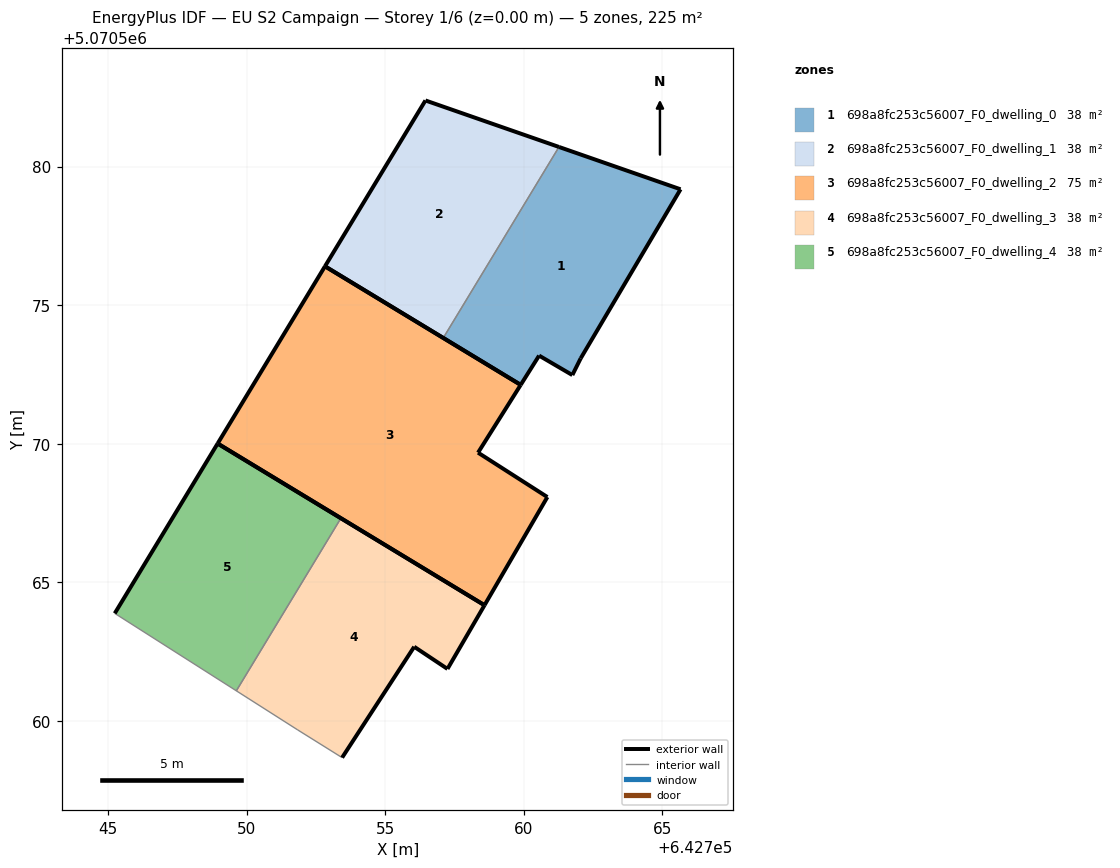
=== STOREY PLAN SPEC (per zone: floor XY polygon, exterior-wall plan segments, windows/doors) ===
zone 1: 698a8fc253c56007_F0_dwelling_0  (37.6 m²)
  floor: (642762.06, 5070573.08) (642765.66, 5070579.18) (642761.27, 5070580.71) (642757.10, 5070573.81) (642759.89, 5070572.12) (642760.56, 5070573.18) (642761.76, 5070572.47)
  exterior wall: (642761.27, 5070580.71) – (642765.66, 5070579.18)  [4.6 m]
  exterior wall: (642765.66, 5070579.18) – (642762.06, 5070573.08)  [7.1 m]
  exterior wall: (642762.06, 5070573.08) – (642761.76, 5070572.47)  [0.7 m]
  exterior wall: (642761.76, 5070572.47) – (642760.56, 5070573.18)  [1.4 m]
  exterior wall: (642760.56, 5070573.18) – (642759.89, 5070572.12)  [1.2 m]
  exterior wall: (642759.89, 5070572.12) – (642757.10, 5070573.81)  [3.3 m]
  interior walls: 1
zone 2: 698a8fc253c56007_F0_dwelling_1  (37.6 m²)
  floor: (642757.10, 5070573.81) (642761.27, 5070580.71) (642756.45, 5070582.38) (642752.83, 5070576.40)
  exterior wall: (642757.10, 5070573.81) – (642752.83, 5070576.40)  [5.0 m]
  exterior wall: (642752.83, 5070576.40) – (642756.45, 5070582.38)  [7.0 m]
  exterior wall: (642756.45, 5070582.38) – (642761.27, 5070580.71)  [5.1 m]
  interior walls: 1
zone 3: 698a8fc253c56007_F0_dwelling_2  (75.2 m²)
  floor: (642758.58, 5070564.17) (642760.85, 5070568.07) (642758.35, 5070569.67) (642759.89, 5070572.12) (642752.83, 5070576.40) (642748.95, 5070570.00)
  exterior wall: (642748.95, 5070570.00) – (642752.83, 5070576.40)  [7.5 m]
  exterior wall: (642752.83, 5070576.40) – (642759.89, 5070572.12)  [8.3 m]
  exterior wall: (642759.89, 5070572.12) – (642758.35, 5070569.67)  [2.9 m]
  exterior wall: (642758.35, 5070569.67) – (642760.85, 5070568.07)  [3.0 m]
  exterior wall: (642760.85, 5070568.07) – (642758.58, 5070564.17)  [4.5 m]
  exterior wall: (642758.58, 5070564.17) – (642748.95, 5070570.00)  [11.3 m]
zone 4: 698a8fc253c56007_F0_dwelling_3  (37.6 m²)
  floor: (642757.25, 5070561.87) (642758.58, 5070564.17) (642753.40, 5070567.31) (642749.63, 5070561.08) (642751.84, 5070559.67) (642753.45, 5070558.67) (642756.05, 5070562.67)
  exterior wall: (642753.40, 5070567.31) – (642758.58, 5070564.17)  [6.1 m]
  exterior wall: (642758.58, 5070564.17) – (642757.25, 5070561.87)  [2.7 m]
  exterior wall: (642757.25, 5070561.87) – (642756.05, 5070562.67)  [1.4 m]
  exterior wall: (642756.05, 5070562.67) – (642753.45, 5070558.67)  [4.8 m]
  interior walls: 3
zone 5: 698a8fc253c56007_F0_dwelling_4  (37.6 m²)
  floor: (642749.63, 5070561.08) (642753.40, 5070567.31) (642748.95, 5070570.00) (642745.24, 5070563.88)
  exterior wall: (642745.24, 5070563.88) – (642748.95, 5070570.00)  [7.2 m]
  exterior wall: (642748.95, 5070570.00) – (642753.40, 5070567.31)  [5.2 m]
  interior walls: 2

=== DERIVED (storey summary) ===
Building: EU S2 Campaign
Storey: 1 of 6  (floor level z = 0.00 m)
Storey gross floor area: 225.5 m²
Zones on this storey: 5
  - 698a8fc253c56007_F0_dwelling_0: floor 37.6 m²; exterior wall 18.3 m (54.9 m²); WWR 0.0%
  - 698a8fc253c56007_F0_dwelling_1: floor 37.6 m²; exterior wall 17.1 m (51.3 m²); WWR 0.0%
  - 698a8fc253c56007_F0_dwelling_2: floor 75.2 m²; exterior wall 37.4 m (112.1 m²); WWR 0.0%
  - 698a8fc253c56007_F0_dwelling_3: floor 37.6 m²; exterior wall 14.9 m (44.8 m²); WWR 0.0%
  - 698a8fc253c56007_F0_dwelling_4: floor 37.6 m²; exterior wall 12.4 m (37.1 m²); WWR 0.0%
Zone adjacency (shared interzone walls):
  - 698a8fc253c56007_F0_dwelling_0 ↔ 698a8fc253c56007_F0_dwelling_1
  - 698a8fc253c56007_F0_dwelling_3 ↔ 698a8fc253c56007_F0_dwelling_4